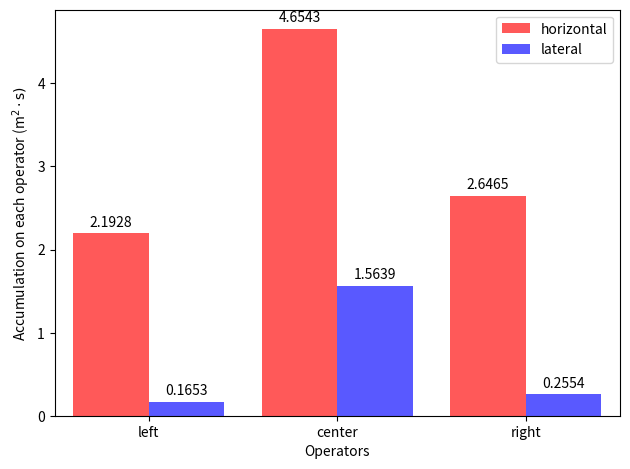

The matplotlib source for this figure:
import matplotlib.pyplot as plt
import numpy as np

# Data
accumulation_on_right = [2.6465, 0.2554]
accumulation_on_left = [2.1928, 0.1653]
accumulation_on_center = [4.6543, 1.5639]
operators = ['left', 'center', 'right']

# Create a figure and axis
fig, ax = plt.subplots()

# Calculate bar positions
bar_positions = np.arange(len(operators))

# Plot bars for accumulation_on_right
bars1 = ax.bar(bar_positions - 0.2, [accumulation_on_left[0], accumulation_on_center[0], accumulation_on_right[0]],
               width=0.4, color='red', label='horizontal', alpha=0.65)

# Plot bars for accumulation_on_center
bars2 = ax.bar(bar_positions + 0.2, [accumulation_on_left[1], accumulation_on_center[1], accumulation_on_right[1]],
               width=0.4, color='blue', label='lateral', alpha=0.65)

# Set labels and title
ax.set_xlabel('Operators')
ax.set_ylabel('Accumulation on each operator (m$^2 \cdot \mathrm{s})$')

ax.set_xticks(bar_positions)
ax.set_xticklabels(operators)
ax.legend()

# Adjust the x-axis limits to align the bars
ax.set_xlim(-0.5, len(operators) - 0.5)

# Add data labels on top of bars
def add_data_labels(bars):
    for bar in bars:
        height = bar.get_height()
        ax.annotate(f'{height:.4f}',
                    xy=(bar.get_x() + bar.get_width() / 2, height),
                    xytext=(0, 3),  # 3 points vertical offset
                    textcoords="offset points",
                    ha='center', va='bottom')

add_data_labels(bars1)
add_data_labels(bars2)

# Show the plot
plt.savefig('operator_accumulation_trend_30.png')
plt.savefig('operator_accumulation_trend_30.svg', format="svg")
plt.tight_layout()
plt.show()
